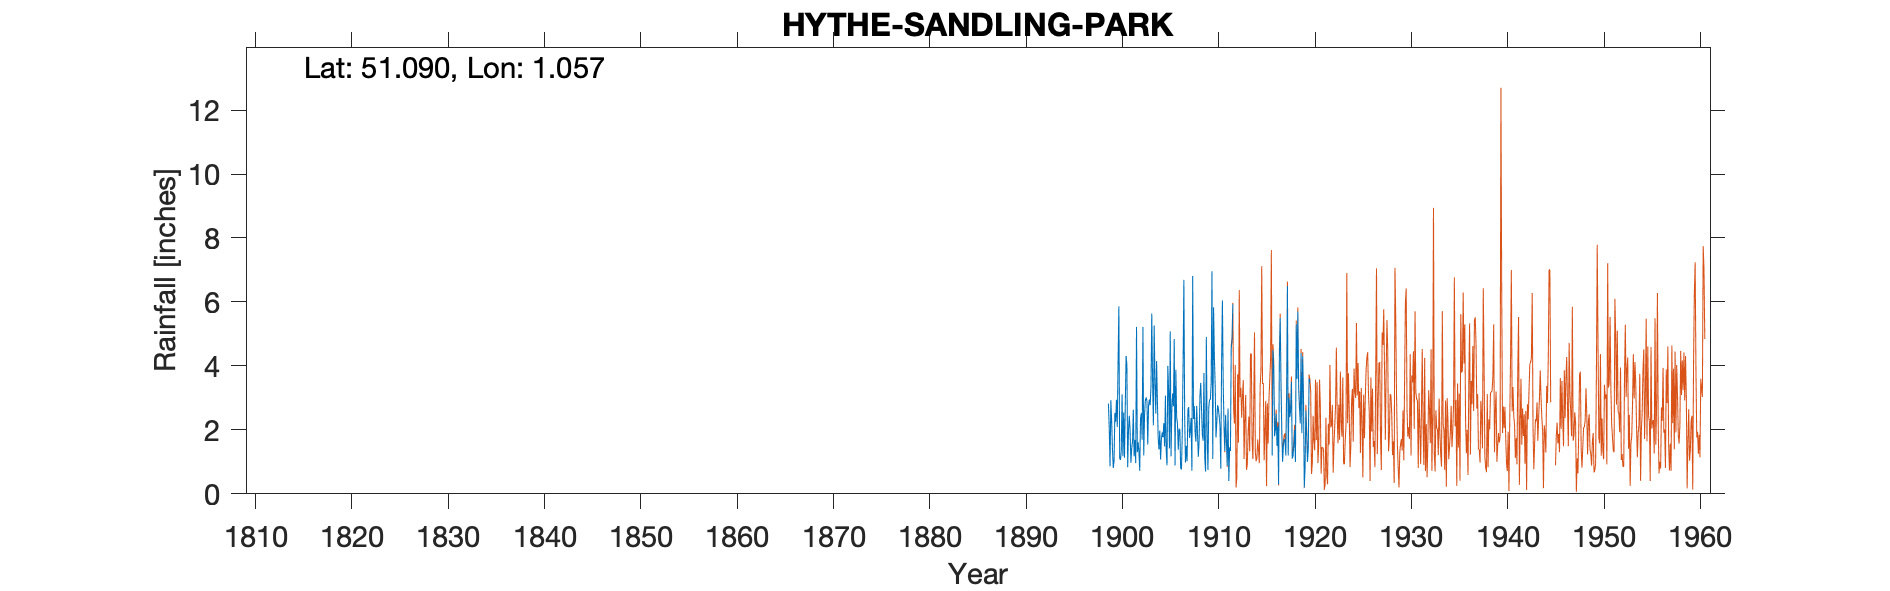

Data behind this chart, as committed beside it:
HYTHE SANDLING PARK, , , , , , , , , , , , , , , , , , , , , , , 
Grid ref, TR142368, Long, 1.057, Lat, 51.09, Elevation, 268, ft, , , , , , , , , , , , , , , 
Station no, 261, , , , , , , , , , , , , , , , , , , , , , 
, 1890, 1891, 1892, 1893, 1894, 1895, 1896, 1897, 1898, 1899, 1900, 1901, 1902, 1903, 1904, 1905, 1906, 1907, 1908, 1909, 1910, 1911, 1912
January, , , , , , , , , , 2.82, 4.1, 0.83, 1.3, 2.9, 4.15, 1.33, 3.88, 0.98, 1.92, 1.14, 4.28, 2.16, 
February, , , , , , , , , , 2.07, 5.86, 2, 1.61, 1.54, 2.94, 0.89, 2.4, 1.49, 1.63, 0.7, 3.38, 1.34, 
March, , , , , , , , , , 0.86, 1.12, 2.44, 1.32, 2.76, 1.73, 4, 2.19, 1.02, 2.75, 4.91, 1.76, 2.47, 
April, , , , , , , , , , 2.93, 1.06, 1.96, 0.72, 2.95, 1.39, 3.22, 1.38, 2.63, 1.86, 1.83, 2.23, 1.73, 
May, , , , , , , , , , 2.29, 1.33, 0.97, 2.36, 2.77, 1.98, 1.42, 2.04, 2.71, 1.16, 0.75, 2.77, 0.88, 
June, , , , , , , , , , 1.41, 3.11, 1.42, 2.52, 3.37, 1.07, 5.08, 1.99, 1.75, 1.67, 2.7, 2.67, 2.67, 
July, , , , , , , , , , 0.81, 1.18, 1.63, 1.69, 5.64, 1.7, 1.17, 0.79, 2, 3.06, 2.95, 2.41, 0.4, 
August, , , , , , , , , , 1.02, 2.54, 2.63, 5.22, 3.53, 1.92, 2.65, 0.76, 2.37, 3.47, 2.94, 2.13, 1.45, 
September, , , , , , , , , , 2.53, 1.13, 1.17, 1.2, 2.14, 1.77, 3.14, 1.88, 0.72, 2.65, 3.48, 0.79, 1.34, 
October, , , , , , , , , , 2.25, 2.77, 1.68, 2.48, 5.26, 2.21, 2.74, 4.05, 6.81, 1.84, 6.96, 4.13, 4.56, 
November, , , , , , , , , , 2.94, 4.31, 0.96, 2.92, 3.52, 1.48, 4.84, 6.69, 2.34, 1.66, 1.09, 6.05, 4.79, 
December, , , , , , , , , , 2.09, 4.03, 5.22, 3.02, 2.51, 3.07, 0.89, 2.36, 2.74, 3.78, 5.83, 3.46, 5.93, 
Total, , , , , , , , , , 24.02, 32.54, 22.91, 26.36, 38.89, 25.41, 31.37, 30.41, 27.56, 27.45, 35.28, 36.06, 29.72, 
